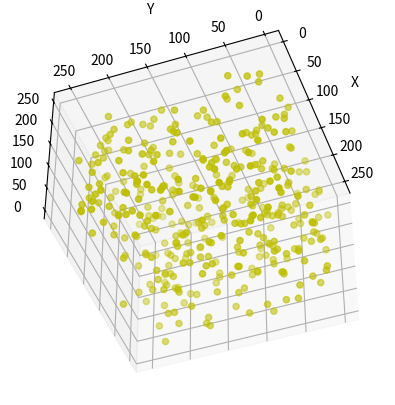

Write the Python code that produced this figure.
# -*- coding: utf-8 -*-
"""
Created on Fri Aug 24 04:08:43 2018

[redacted]
"""

from matplotlib import pyplot as plt
import numpy as np
from mpl_toolkits.mplot3d import Axes3D

fig = plt.figure()
ax = Axes3D(fig)
X = np.arange(-4, 4, 0.25)
Y = np.arange(-4, 4, 0.25)
X, Y = np.meshgrid(X, Y)
R = np.sqrt(X**2 + Y**2)
Z = np.sin(R)

# 具体函数方法可用 help(function) 查看，如：help(ax.plot_surface)
ax.plot_surface(X, Y, Z, rstride=1, cstride=1, cmap='rainbow')

plt.show()


data = np.random.randint(0, 255, size=[40, 40, 40])

x, y, z = data[0], data[1], data[2]
ax = plt.subplot(111, projection='3d')  # 创建一个三维的绘图工程
#  将数据点分成三部分画，在颜色上有区分度
ax.scatter(x[:10], y[:10], z[:10], c='y')  # 绘制数据点
#ax.scatter(x[10:20], y[10:20], z[10:20], c='r')
#ax.scatter(x[30:40], y[30:40], z[30:40], c='g')

ax.set_zlabel('Z')  # 坐标轴
ax.set_ylabel('Y')
ax.set_xlabel('X')


ax.azim = 200  #視點
ax.elev = -45

plt.show()